The GitHub repository dakshhkhatri/HelmVision contains a labelled image folder "dataset" with 2 categories: helmet, no helmet. Examples follow, each with its label.

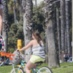
Label: no helmet

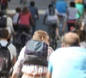
Label: no helmet

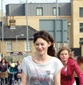
Label: no helmet

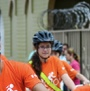
Label: helmet

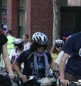
Label: helmet

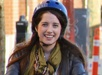
Label: helmet
